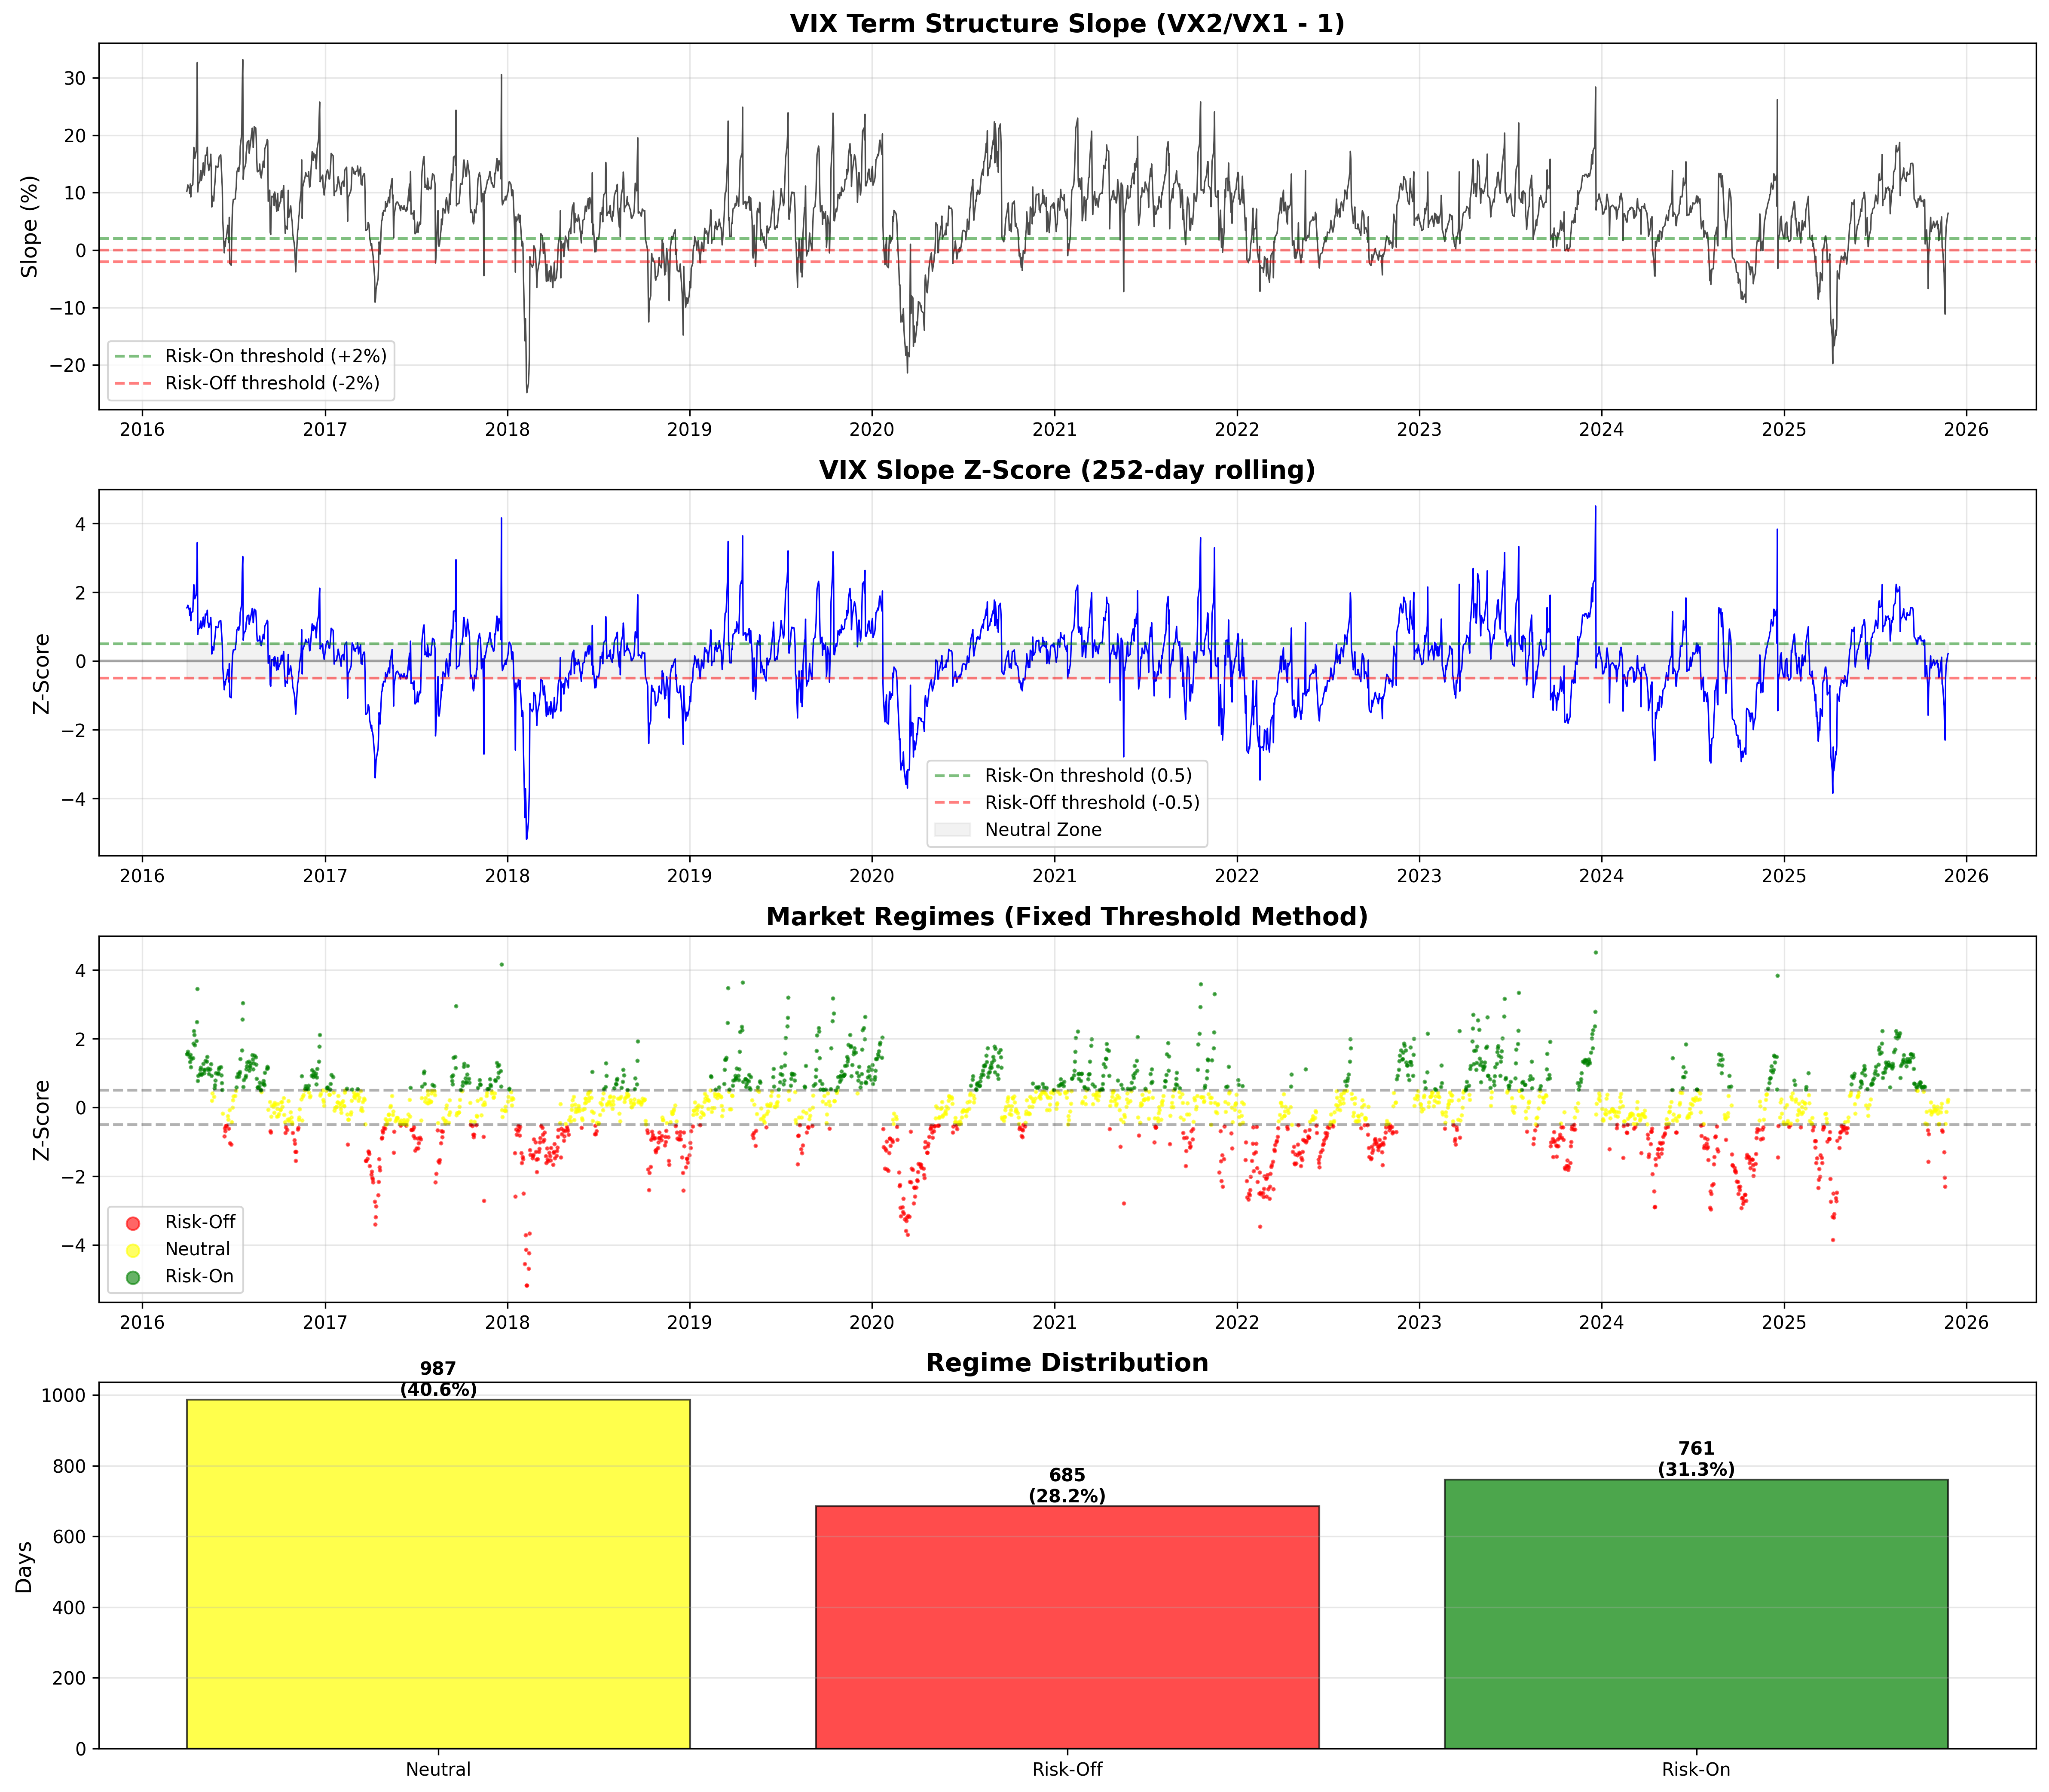

Write Python code to recreate this figure.
import pandas as pd
import numpy as np
import matplotlib.pyplot as plt
import seaborn as sns
from datetime import datetime
import warnings
warnings.filterwarnings('ignore')

"""
Factor Strategy Guardian - Regime Classification Analysis
VIX Term-Structure Based Market State Classification
"""

# ==================== 1. DATA LOADING ====================
print("="*80)
print("REGIME CLASSIFICATION ANALYSIS")
print("="*80)

# Load VIX futures data
df_vix = pd.read_excel('data.xlsx', header=1)
df_vix.columns = df_vix.columns.str.strip()
df_vix['Date'] = pd.to_datetime(df_vix['Date'])
df_vix = df_vix.sort_values('Date').reset_index(drop=True)
df_vix['VX1_Price'] = pd.to_numeric(df_vix['VX1'], errors='coerce')
df_vix['VX2_Price'] = pd.to_numeric(df_vix['VX2'], errors='coerce')

# Load factor data
df_factors_raw = pd.read_excel('dataOnFactors.xlsx', header=None)
df_factors = None
for i in range(10):
    if df_factors_raw.iloc[i].astype(str).str.contains('Dates|Date').any():
        try:
            df_factors = df_factors_raw.iloc[i+1:].copy()
            df_factors.columns = df_factors_raw.iloc[i]
            df_factors = df_factors.reset_index(drop=True)
            date_cols = [col for col in df_factors.columns if 'Date' in str(col)]
            if date_cols:
                df_factors['Date'] = pd.to_datetime(df_factors[date_cols[0]], errors='coerce')
                df_factors = df_factors.dropna(subset=['Date'])
                df_factors = df_factors.sort_values('Date').reset_index(drop=True)
                break
        except:
            continue

if df_factors is None:
    df_factors = pd.DataFrame()

# Load risk-free rate
df_rf_raw = pd.read_excel('rf_3m_tbill_daily.xlsx')
df_rf_split = df_rf_raw.iloc[:, 0].str.split(',', expand=True)
df_rf_split.columns = ['Date', 'RF_3M', 'rf_daily']
df_rf_split['Date'] = pd.to_datetime(df_rf_split['Date'])
df_rf_split['rf_daily'] = pd.to_numeric(df_rf_split['rf_daily'])
df_rf_split = df_rf_split.sort_values('Date').reset_index(drop=True)

print(f"\nData loaded: {len(df_vix)} days")

# ==================== 2. CALCULATE VIX TERM STRUCTURE ====================
# Calculate slope and Z-score
window = 252
df_vix['VIX_Slope'] = (df_vix['VX2_Price'] / df_vix['VX1_Price']) - 1
df_vix['VIX_Slope_pct'] = df_vix['VIX_Slope'] * 100
df_vix['VIX_Slope_Mean'] = df_vix['VIX_Slope'].rolling(window=window, min_periods=60).mean()
df_vix['VIX_Slope_Std'] = df_vix['VIX_Slope'].rolling(window=window, min_periods=60).std()
df_vix['VIX_Zscore'] = (df_vix['VIX_Slope'] - df_vix['VIX_Slope_Mean']) / df_vix['VIX_Slope_Std']
df_vix = df_vix.dropna(subset=['VIX_Zscore']).reset_index(drop=True)

print(f"\nVIX Slope Statistics:")
print(f"  Mean: {df_vix['VIX_Slope_pct'].mean():.3f}%")
print(f"  Std:  {df_vix['VIX_Slope_pct'].std():.3f}%")
print(f"\nVIX Z-Score Statistics:")
print(f"  Mean: {df_vix['VIX_Zscore'].mean():.3f}")
print(f"  Std:  {df_vix['VIX_Zscore'].std():.3f}")

# ==================== 3. DEFINE MARKET REGIMES ====================
# Method 1: Fixed Z-score thresholds (RECOMMENDED)
threshold_low = -0.5
threshold_high = 0.5

def classify_regime_fixed(z_score):
    if z_score < threshold_low:
        return 'Risk-Off'
    elif z_score > threshold_high:
        return 'Risk-On'
    else:
        return 'Neutral'

df_vix['Regime_Fixed'] = df_vix['VIX_Zscore'].apply(classify_regime_fixed)

# Method 2: Percentile-based thresholds
percentile_33 = df_vix['VIX_Zscore'].quantile(0.33)
percentile_67 = df_vix['VIX_Zscore'].quantile(0.67)

def classify_regime_percentile(z_score):
    if z_score < percentile_33:
        return 'Risk-Off'
    elif z_score > percentile_67:
        return 'Risk-On'
    else:
        return 'Neutral'

df_vix['Regime_Percentile'] = df_vix['VIX_Zscore'].apply(classify_regime_percentile)

# Method 3: Absolute slope thresholds
slope_low = -0.02
slope_high = 0.02

def classify_regime_slope(slope):
    if slope < slope_low:
        return 'Risk-Off'
    elif slope > slope_high:
        return 'Risk-On'
    else:
        return 'Neutral'

df_vix['Regime_Slope'] = df_vix['VIX_Slope'].apply(classify_regime_slope)

# Print classification results
print("\n" + "="*80)
print("REGIME CLASSIFICATION METHODS")
print("="*80)

print("\nMethod 1 - Fixed Z-score Thresholds (Low=-0.5, High=0.5):")
print(df_vix['Regime_Fixed'].value_counts().sort_index())
print(f"Percentages:\n{(df_vix['Regime_Fixed'].value_counts(normalize=True).sort_index() * 100).round(1)}")

print(f"\nMethod 2 - Percentile Thresholds (33%, 67%):")
print(f"  33rd percentile: {percentile_33:.3f}")
print(f"  67th percentile: {percentile_67:.3f}")
print(df_vix['Regime_Percentile'].value_counts().sort_index())

print(f"\nMethod 3 - Absolute Slope Thresholds (-2%, +2%):")
print(df_vix['Regime_Slope'].value_counts().sort_index())

# ==================== 4. MERGE ALL DATA ====================
df_merged = df_vix[['Date', 'VX1_Price', 'VX2_Price', 'VIX_Slope', 'VIX_Slope_pct', 
                     'VIX_Zscore', 'Regime_Fixed', 'Regime_Percentile', 'Regime_Slope']].copy()
df_merged = df_merged.merge(df_rf_split[['Date', 'rf_daily']], on='Date', how='left')

# Extract factor columns
factor_cols = []
if not df_factors.empty and 'Date' in df_factors.columns:
    for col in df_factors.columns:
        if col not in ['Date', 'Dates'] and col is not None:
            try:
                test_series = pd.to_numeric(df_factors[col], errors='coerce')
                if not test_series.isna().all():
                    factor_cols.append(col)
            except:
                pass
    
    if factor_cols:
        df_factors_clean = df_factors[['Date'] + factor_cols].copy()
        for col in factor_cols:
            df_factors_clean[col] = pd.to_numeric(df_factors_clean[col], errors='coerce')
        df_merged = df_merged.merge(df_factors_clean, on='Date', how='left')

print(f"\nFinal dataset: {df_merged.shape[0]} days, {df_merged.shape[1]} columns")
print(f"Date range: {df_merged['Date'].min().strftime('%Y-%m-%d')} to {df_merged['Date'].max().strftime('%Y-%m-%d')}")

# ==================== 5. REGIME CHARACTERISTICS ====================
print("\n" + "="*80)
print("REGIME CHARACTERISTICS")
print("="*80)

regime_stats = df_merged.groupby('Regime_Fixed').agg({
    'VIX_Zscore': ['count', 'mean', 'std', 'min', 'max'],
    'VIX_Slope_pct': ['mean', 'std', 'min', 'max'],
    'VX1_Price': ['mean', 'std']
}).round(3)

print("\nRegime Statistics:")
print(regime_stats)

# Calculate regime transitions
df_merged['Regime_Change'] = df_merged['Regime_Fixed'] != df_merged['Regime_Fixed'].shift(1)
transitions = df_merged[df_merged['Regime_Change']].copy()
print(f"\nTotal regime transitions: {len(transitions)}")

# Calculate average regime duration
regime_durations = []
current_regime = df_merged['Regime_Fixed'].iloc[0]
duration = 1

for i in range(1, len(df_merged)):
    if df_merged['Regime_Fixed'].iloc[i] == current_regime:
        duration += 1
    else:
        regime_durations.append({'Regime': current_regime, 'Duration': duration})
        current_regime = df_merged['Regime_Fixed'].iloc[i]
        duration = 1
regime_durations.append({'Regime': current_regime, 'Duration': duration})

df_durations = pd.DataFrame(regime_durations)
print("\nAverage Regime Duration (days):")
print(df_durations.groupby('Regime')['Duration'].agg(['mean', 'median', 'max']).round(1))

# ==================== 6. SAVE RESULTS ====================
output_file = 'regime_classification_results.xlsx'
with pd.ExcelWriter(output_file, engine='openpyxl') as writer:
    df_merged.to_excel(writer, sheet_name='Full_Data', index=False)
    regime_stats.to_excel(writer, sheet_name='Regime_Stats')
    df_durations.to_excel(writer, sheet_name='Regime_Durations', index=False)
    
    params = pd.DataFrame({
        'Parameter': ['Window_Days', 'Z_Threshold_Low', 'Z_Threshold_High', 
                      'Percentile_33', 'Percentile_67', 'Slope_Low', 'Slope_High'],
        'Value': [window, threshold_low, threshold_high, 
                  percentile_33, percentile_67, slope_low, slope_high]
    })
    params.to_excel(writer, sheet_name='Parameters', index=False)

print(f"\nResults saved to: {output_file}")

# ==================== 7. VISUALIZATION ====================
fig, axes = plt.subplots(4, 1, figsize=(16, 14))

# Plot 1: VIX Slope time series
ax1 = axes[0]
ax1.plot(df_merged['Date'], df_merged['VIX_Slope_pct'], linewidth=0.8, color='black', alpha=0.7)
ax1.axhline(y=0, color='red', linestyle='--', alpha=0.5)
ax1.axhline(y=2, color='green', linestyle='--', alpha=0.5, label='Risk-On threshold (+2%)')
ax1.axhline(y=-2, color='red', linestyle='--', alpha=0.5, label='Risk-Off threshold (-2%)')
ax1.set_title('VIX Term Structure Slope (VX2/VX1 - 1)', fontsize=14, fontweight='bold')
ax1.set_ylabel('Slope (%)', fontsize=12)
ax1.legend()
ax1.grid(True, alpha=0.3)

# Plot 2: VIX Z-Score time series
ax2 = axes[1]
ax2.plot(df_merged['Date'], df_merged['VIX_Zscore'], linewidth=0.8, color='blue')
ax2.axhline(y=0, color='black', linestyle='-', alpha=0.3)
ax2.axhline(y=0.5, color='green', linestyle='--', alpha=0.5, label='Risk-On threshold (0.5)')
ax2.axhline(y=-0.5, color='red', linestyle='--', alpha=0.5, label='Risk-Off threshold (-0.5)')
ax2.fill_between(df_merged['Date'], -0.5, 0.5, alpha=0.1, color='gray', label='Neutral Zone')
ax2.set_title('VIX Slope Z-Score (252-day rolling)', fontsize=14, fontweight='bold')
ax2.set_ylabel('Z-Score', fontsize=12)
ax2.legend()
ax2.grid(True, alpha=0.3)

# Plot 3: Regime classification (color-coded)
ax3 = axes[2]
regime_colors = {'Risk-Off': '#D32F2F', 'Neutral': '#FFA726', 'Risk-On': '#388E3C'}
for regime in ['Risk-Off', 'Neutral', 'Risk-On']:
    mask = df_merged['Regime_Fixed'] == regime
    ax3.scatter(df_merged.loc[mask, 'Date'], df_merged.loc[mask, 'VIX_Zscore'], 
               c=regime_colors[regime], label=regime, s=2, alpha=0.6)
ax3.axhline(y=0.5, color='black', linestyle='--', alpha=0.3)
ax3.axhline(y=-0.5, color='black', linestyle='--', alpha=0.3)
ax3.set_title('Market Regimes (Fixed Threshold Method)', fontsize=14, fontweight='bold')
ax3.set_ylabel('Z-Score', fontsize=12)
ax3.legend(markerscale=5)
ax3.grid(True, alpha=0.3)

# Plot 4: Regime distribution
ax4 = axes[3]
regime_counts = df_merged['Regime_Fixed'].value_counts().sort_index()
colors_bar = [regime_colors[regime] for regime in regime_counts.index]
bars = ax4.bar(regime_counts.index, regime_counts.values, color=colors_bar, alpha=0.7, edgecolor='black')
ax4.set_title('Regime Distribution', fontsize=14, fontweight='bold')
ax4.set_ylabel('Days', fontsize=12)
ax4.grid(True, alpha=0.3, axis='y')

for bar, count in zip(bars, regime_counts.values):
    height = bar.get_height()
    pct = count / len(df_merged) * 100
    ax4.text(bar.get_x() + bar.get_width()/2., height,
            f'{int(count)}\n({pct:.1f}%)',
            ha='center', va='bottom', fontsize=10, fontweight='bold')

plt.tight_layout()
plt.savefig('regime_analysis.png', dpi=300, bbox_inches='tight')
print("Visualization saved to: regime_analysis.png")


print("\n" + "="*80)
print("ANALYSIS COMPLETE")
print("="*80)
